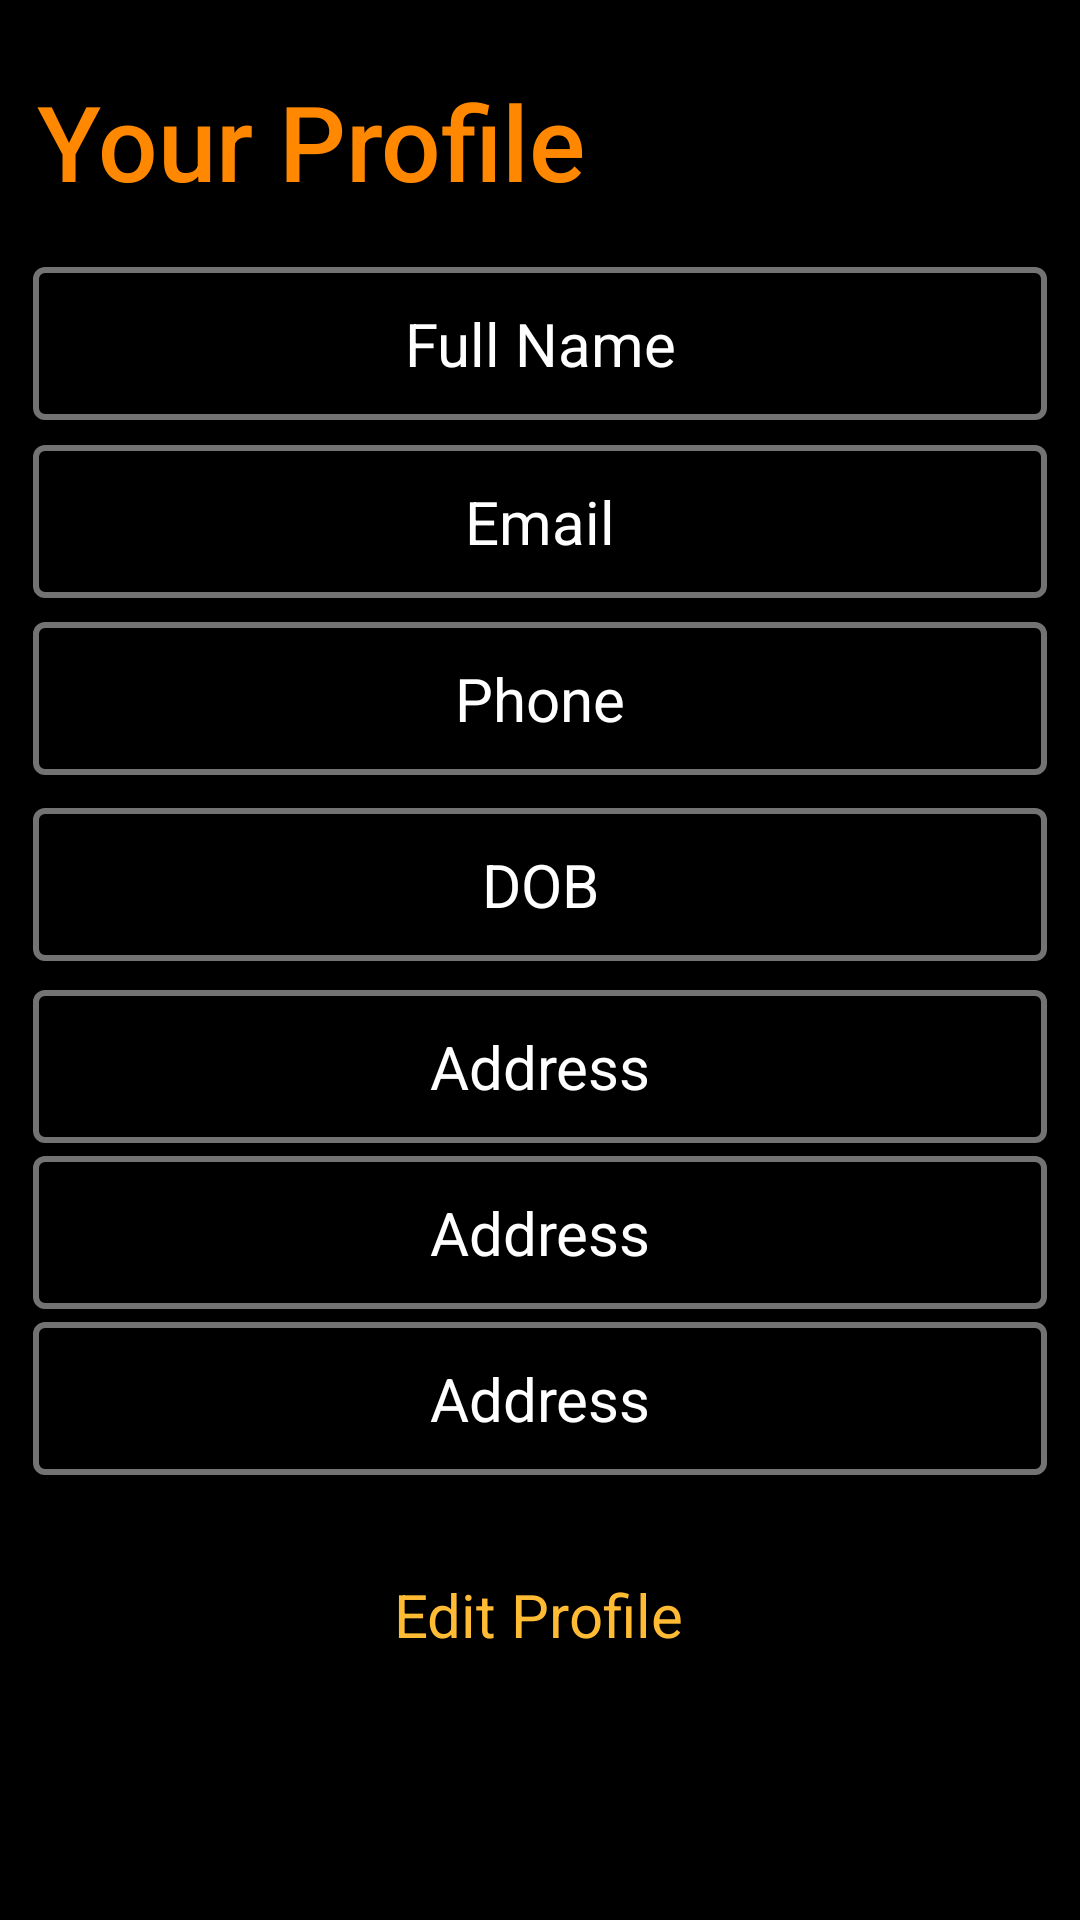

Produce the Android XML layout that renders to this screen, including the resource entries it uses.
<!-- AndroidManifest.xml: application theme Theme.GetARide -->
<!-- res/layout/fragment_driverprofile.xml -->
<?xml version="1.0" encoding="utf-8"?>
<androidx.constraintlayout.widget.ConstraintLayout
    xmlns:android="http://schemas.android.com/apk/res/android"
    xmlns:app="http://schemas.android.com/apk/res-auto"
    android:layout_width="match_parent"
    android:layout_height="match_parent"
    android:background="@color/black">

    <TextView
        android:id="@+id/textView25"
        android:layout_width="wrap_content"
        android:layout_height="wrap_content"
        android:fontFamily="sans-serif-medium"
        android:text="Your Profile"
        android:textColor="@android:color/holo_orange_dark"
        android:textSize="35dp"
        app:layout_constraintBottom_toBottomOf="parent"
        app:layout_constraintEnd_toEndOf="parent"
        app:layout_constraintHorizontal_bias="0.069"
        app:layout_constraintStart_toStartOf="parent"
        app:layout_constraintTop_toTopOf="parent"
        app:layout_constraintVertical_bias="0.04" />

    <TextView
        android:id="@+id/driverprofilename"
        android:layout_width="338dp"
        android:layout_height="51dp"
        android:background="@drawable/edit_text_border"
        android:gravity="center"
        android:padding="10dp"
        android:text="Full Name"
        android:textColor="@color/white"
        android:textSize="20dp"
        app:layout_constraintBottom_toBottomOf="parent"
        app:layout_constraintEnd_toEndOf="parent"
        app:layout_constraintHorizontal_bias="0.493"
        app:layout_constraintStart_toStartOf="parent"
        app:layout_constraintTop_toTopOf="parent"
        app:layout_constraintVertical_bias="0.151" />

    <TextView
        android:id="@+id/driverprofiledob"
        android:layout_width="338dp"
        android:layout_height="51dp"
        android:background="@drawable/edit_text_border"
        android:gravity="center"
        android:padding="10dp"
        android:text="DOB"
        android:textColor="@color/white"
        android:textSize="20dp"
        app:layout_constraintBottom_toBottomOf="parent"
        app:layout_constraintEnd_toEndOf="parent"
        app:layout_constraintHorizontal_bias="0.493"
        app:layout_constraintStart_toStartOf="parent"
        app:layout_constraintTop_toTopOf="parent"
        app:layout_constraintVertical_bias="0.457" />

    <TextView
        android:id="@+id/driverprofileaddress"
        android:layout_width="338dp"
        android:layout_height="51dp"
        android:background="@drawable/edit_text_border"
        android:gravity="center"
        android:padding="10dp"
        android:text="Address"
        android:textColor="@color/white"
        android:textSize="20dp"
        app:layout_constraintBottom_toBottomOf="parent"
        app:layout_constraintEnd_toEndOf="parent"
        app:layout_constraintHorizontal_bias="0.493"
        app:layout_constraintStart_toStartOf="parent"
        app:layout_constraintTop_toTopOf="parent"
        app:layout_constraintVertical_bias="0.56" />

    <TextView
        android:id="@+id/driverprofilevehicletype"
        android:layout_width="338dp"
        android:layout_height="51dp"
        android:background="@drawable/edit_text_border"
        android:gravity="center"
        android:padding="10dp"
        android:text="Address"
        android:textColor="@color/white"
        android:textSize="20dp"
        app:layout_constraintBottom_toBottomOf="parent"
        app:layout_constraintEnd_toEndOf="parent"
        app:layout_constraintHorizontal_bias="0.493"
        app:layout_constraintStart_toStartOf="parent"
        app:layout_constraintTop_toTopOf="parent"
        app:layout_constraintVertical_bias="0.654" />

    <TextView
        android:id="@+id/driverprofilevehicleNumber"
        android:layout_width="338dp"
        android:layout_height="51dp"
        android:background="@drawable/edit_text_border"
        android:gravity="center"
        android:padding="10dp"
        android:text="Address"
        android:textColor="@color/white"
        android:textSize="20dp"
        app:layout_constraintBottom_toBottomOf="parent"
        app:layout_constraintEnd_toEndOf="parent"
        app:layout_constraintHorizontal_bias="0.493"
        app:layout_constraintStart_toStartOf="parent"
        app:layout_constraintTop_toTopOf="parent"
        app:layout_constraintVertical_bias="0.748" />

    <TextView
        android:id="@+id/driverprofilephone"
        android:layout_width="338dp"
        android:layout_height="51dp"
        android:background="@drawable/edit_text_border"
        android:gravity="center"
        android:padding="10dp"
        android:text="Phone"
        android:textColor="@color/white"
        android:textSize="20dp"
        app:layout_constraintBottom_toBottomOf="parent"
        app:layout_constraintEnd_toEndOf="parent"
        app:layout_constraintHorizontal_bias="0.493"
        app:layout_constraintStart_toStartOf="parent"
        app:layout_constraintTop_toTopOf="parent"
        app:layout_constraintVertical_bias="0.352" />

    <TextView
        android:id="@+id/driverprofileemail"
        android:layout_width="338dp"
        android:layout_height="51dp"
        android:background="@drawable/edit_text_border"
        android:gravity="center"
        android:padding="10dp"
        android:text="Email"
        android:textColor="@color/white"
        android:textSize="20dp"
        app:layout_constraintBottom_toBottomOf="parent"
        app:layout_constraintEnd_toEndOf="parent"
        app:layout_constraintHorizontal_bias="0.493"
        app:layout_constraintStart_toStartOf="parent"
        app:layout_constraintTop_toTopOf="parent"
        app:layout_constraintVertical_bias="0.252" />

    <TextView
        android:id="@+id/editprofile2"
        android:layout_width="wrap_content"
        android:layout_height="wrap_content"
        android:text="Edit Profile"
        android:textColor="@android:color/holo_orange_light"
        android:textSize="20dp"
        app:layout_constraintBottom_toBottomOf="parent"
        app:layout_constraintEnd_toEndOf="parent"
        app:layout_constraintHorizontal_bias="0.498"
        app:layout_constraintStart_toStartOf="parent"
        app:layout_constraintTop_toTopOf="parent"
        app:layout_constraintVertical_bias="0.856" />
</androidx.constraintlayout.widget.ConstraintLayout>
<!-- resources referenced by this layout -->
<resources>
  <color name="black">#FF000000</color>
  <color name="white">#FFFFFFFF</color>
  <!-- drawable edit_text_border (drawable) -->
  <?xml version="1.0" encoding="utf-8"?>
  <shape xmlns:android="http://schemas.android.com/apk/res/android">
      android:shape="rectangle">
      <solid
          android:color="@color/black"/>
  
      <corners
          android:bottomRightRadius="3dp"
          android:bottomLeftRadius="3dp"
          android:topLeftRadius="3dp"
          android:topRightRadius="3dp"/>
      <stroke
          android:color="@color/grey"
          android:width="2dp"/>
  </shape>
  <style name="Theme.GetARide" parent="Theme.MaterialComponents.DayNight.DarkActionBar">
          
          <item name="colorPrimary">@color/purple_500</item>
          <item name="colorPrimaryVariant">@color/purple_700</item>
          <item name="colorOnPrimary">@color/white</item>
          
          <item name="colorSecondary">@color/teal_200</item>
          <item name="colorSecondaryVariant">@color/teal_700</item>
          <item name="colorOnSecondary">@color/black</item>
          
          <item name="android:statusBarColor" tools:targetApi="l">?attr/colorPrimaryVariant</item>
          
          <item name="android:editTextColor">@android:color/black</item>
          <item name="android:textColorHint">@android:color/black</item>
  
      </style>
  <color name="grey">#737373</color>
  <color name="purple_500">#FF6200EE</color>
  <color name="purple_700">#FF3700B3</color>
  <color name="teal_200">#FF03DAC5</color>
  <color name="teal_700">#FF018786</color>
</resources>
